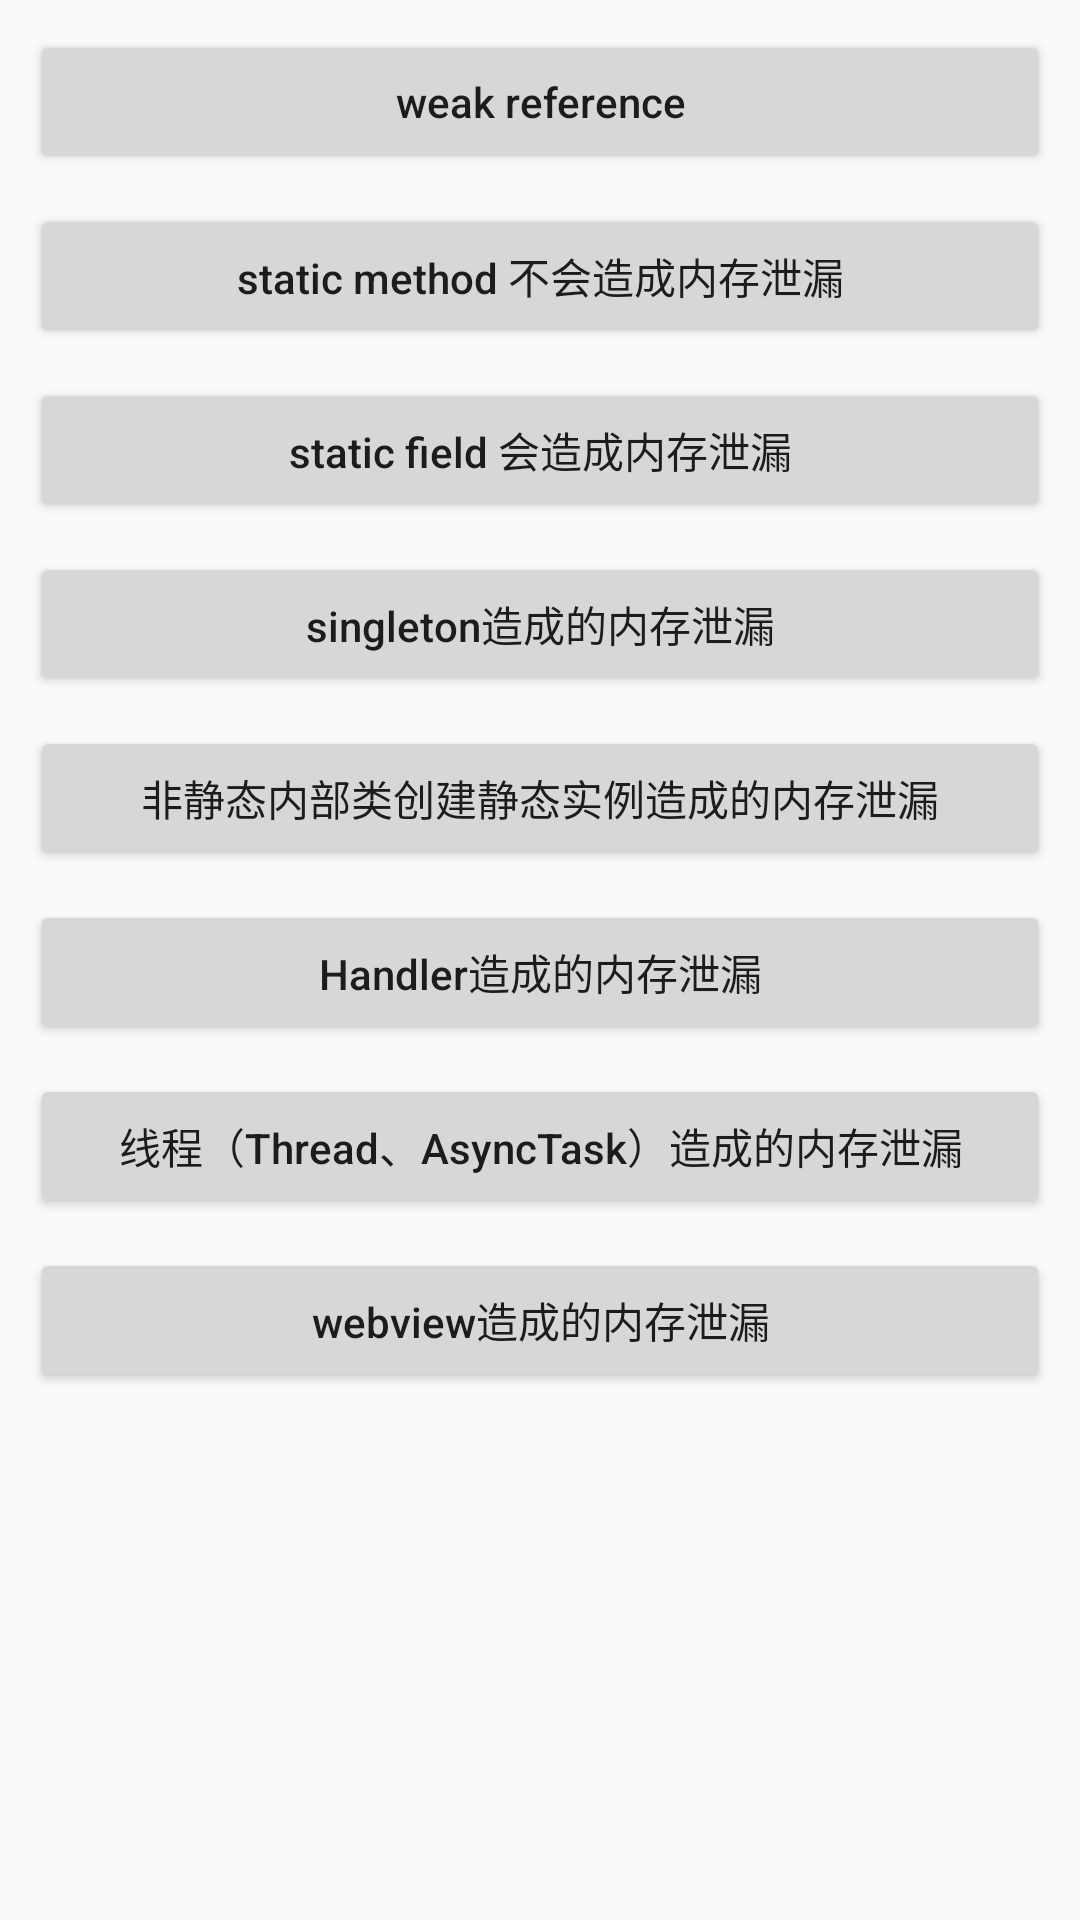

This screen was rendered from an Android layout file. Write that file and the resources it references.
<!-- AndroidManifest.xml: application theme AppTheme -->
<!-- res/layout/activity_leak_canary.xml -->
<?xml version="1.0" encoding="utf-8"?>
<android.support.constraint.ConstraintLayout xmlns:android="http://schemas.android.com/apk/res/android"
    xmlns:app="http://schemas.android.com/apk/res-auto"
    xmlns:tools="http://schemas.android.com/tools"
    android:layout_width="match_parent"
    android:layout_height="match_parent"
    tools:context=".leakcanary.LeakCanaryActivity">

    <Button
        android:id="@+id/btn_weak_reference"
        android:layout_width="match_parent"
        android:layout_height="wrap_content"
        android:layout_margin="10dp"
        android:text="weak reference"
        android:textAllCaps="false"
        app:layout_constraintLeft_toLeftOf="parent"
        app:layout_constraintRight_toRightOf="parent"
        app:layout_constraintTop_toTopOf="parent" />

    <Button
        android:id="@+id/btn_static_method"
        android:layout_width="match_parent"
        android:layout_height="wrap_content"
        android:layout_margin="10dp"
        android:text="static method 不会造成内存泄漏"
        android:textAllCaps="false"
        app:layout_constraintLeft_toLeftOf="parent"
        app:layout_constraintRight_toRightOf="parent"
        app:layout_constraintTop_toBottomOf="@id/btn_weak_reference" />

    <Button
        android:id="@+id/btn_static_field"
        android:layout_width="match_parent"
        android:layout_height="wrap_content"
        android:layout_margin="10dp"
        android:text="static field 会造成内存泄漏"
        android:textAllCaps="false"
        app:layout_constraintLeft_toLeftOf="parent"
        app:layout_constraintRight_toRightOf="parent"
        app:layout_constraintTop_toBottomOf="@id/btn_static_method" />

    <Button
        android:id="@+id/btn_leak_by_singleton"
        android:layout_width="match_parent"
        android:layout_height="wrap_content"
        android:layout_margin="10dp"
        android:text="singleton造成的内存泄漏"
        android:textAllCaps="false"
        app:layout_constraintLeft_toLeftOf="parent"
        app:layout_constraintRight_toRightOf="parent"
        app:layout_constraintTop_toBottomOf="@id/btn_static_field" />

    <Button
        android:id="@+id/btn_leak_by_non_static_inner_class"
        android:layout_width="match_parent"
        android:layout_height="wrap_content"
        android:layout_margin="10dp"
        android:text="非静态内部类创建静态实例造成的内存泄漏"
        android:textAllCaps="false"
        app:layout_constraintLeft_toLeftOf="parent"
        app:layout_constraintRight_toRightOf="parent"
        app:layout_constraintTop_toBottomOf="@id/btn_leak_by_singleton" />

    <Button
        android:id="@+id/btn_leak_by_handler"
        android:layout_width="match_parent"
        android:layout_height="wrap_content"
        android:layout_margin="10dp"
        android:text="Handler造成的内存泄漏"
        android:textAllCaps="false"
        app:layout_constraintLeft_toLeftOf="parent"
        app:layout_constraintRight_toRightOf="parent"
        app:layout_constraintTop_toBottomOf="@id/btn_leak_by_non_static_inner_class" />

    <Button
        android:id="@+id/btn_leak_by_thread"
        android:layout_width="match_parent"
        android:layout_height="wrap_content"
        android:layout_margin="10dp"
        android:text="线程（Thread、AsyncTask）造成的内存泄漏"
        android:textAllCaps="false"
        app:layout_constraintLeft_toLeftOf="parent"
        app:layout_constraintRight_toRightOf="parent"
        app:layout_constraintTop_toBottomOf="@id/btn_leak_by_handler" />

    <Button
        android:id="@+id/btn_leak_by_webview"
        android:layout_width="match_parent"
        android:layout_height="wrap_content"
        android:layout_margin="10dp"
        android:text="webview造成的内存泄漏"
        android:textAllCaps="false"
        app:layout_constraintLeft_toLeftOf="parent"
        app:layout_constraintRight_toRightOf="parent"
        app:layout_constraintTop_toBottomOf="@id/btn_leak_by_thread" />

</android.support.constraint.ConstraintLayout>
<!-- resources referenced by this layout -->
<resources>
  <style name="AppTheme" parent="Theme.AppCompat.Light.DarkActionBar">
          
          <item name="colorPrimary">@color/colorPrimary</item>
          <item name="colorPrimaryDark">@color/colorPrimaryDark</item>
          <item name="colorAccent">@color/colorAccent</item>
      </style>
  <!-- not gathered from this repository: default colours our renderer supplied (Android Studio template values) -->
  <color name="colorPrimary">#FF6200EE</color>
  <color name="colorPrimaryDark">#FF3700B3</color>
  <color name="colorAccent">#FF03DAC5</color>
</resources>
